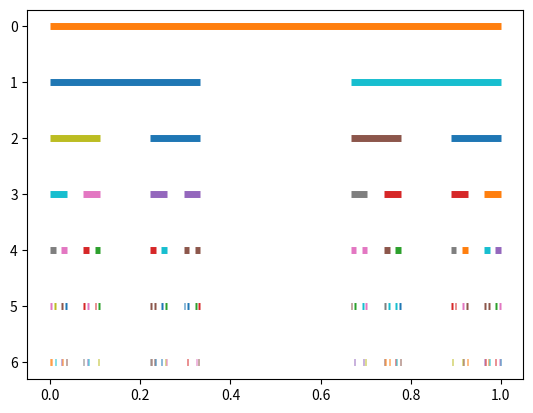

Reproduce this figure in Python.
#!/usr/bin/env python3
# -*- coding: utf-8 -*-

import numpy as np
import matplotlib.pyplot as plt
import matplotlib.colors as mcolors
import random

myColors = mcolors.TABLEAU_COLORS
line = [0,1]
depth = 6

def divide(line, level=0):
    """ partition the lines to form the sets. """
#    thisColour = "k" # black
    thisColour = random.choice(list(myColors.values()))
    plt.plot(line,[level,level], color=thisColour, lw=5, solid_capstyle="butt")
    if level < depth:
        s = np.linspace(line[0],line[1],4)
        divide(s[:2], level+1)
        divide(s[2:], level+1)

divide(line)
plt.gca().invert_yaxis()
plt.show()